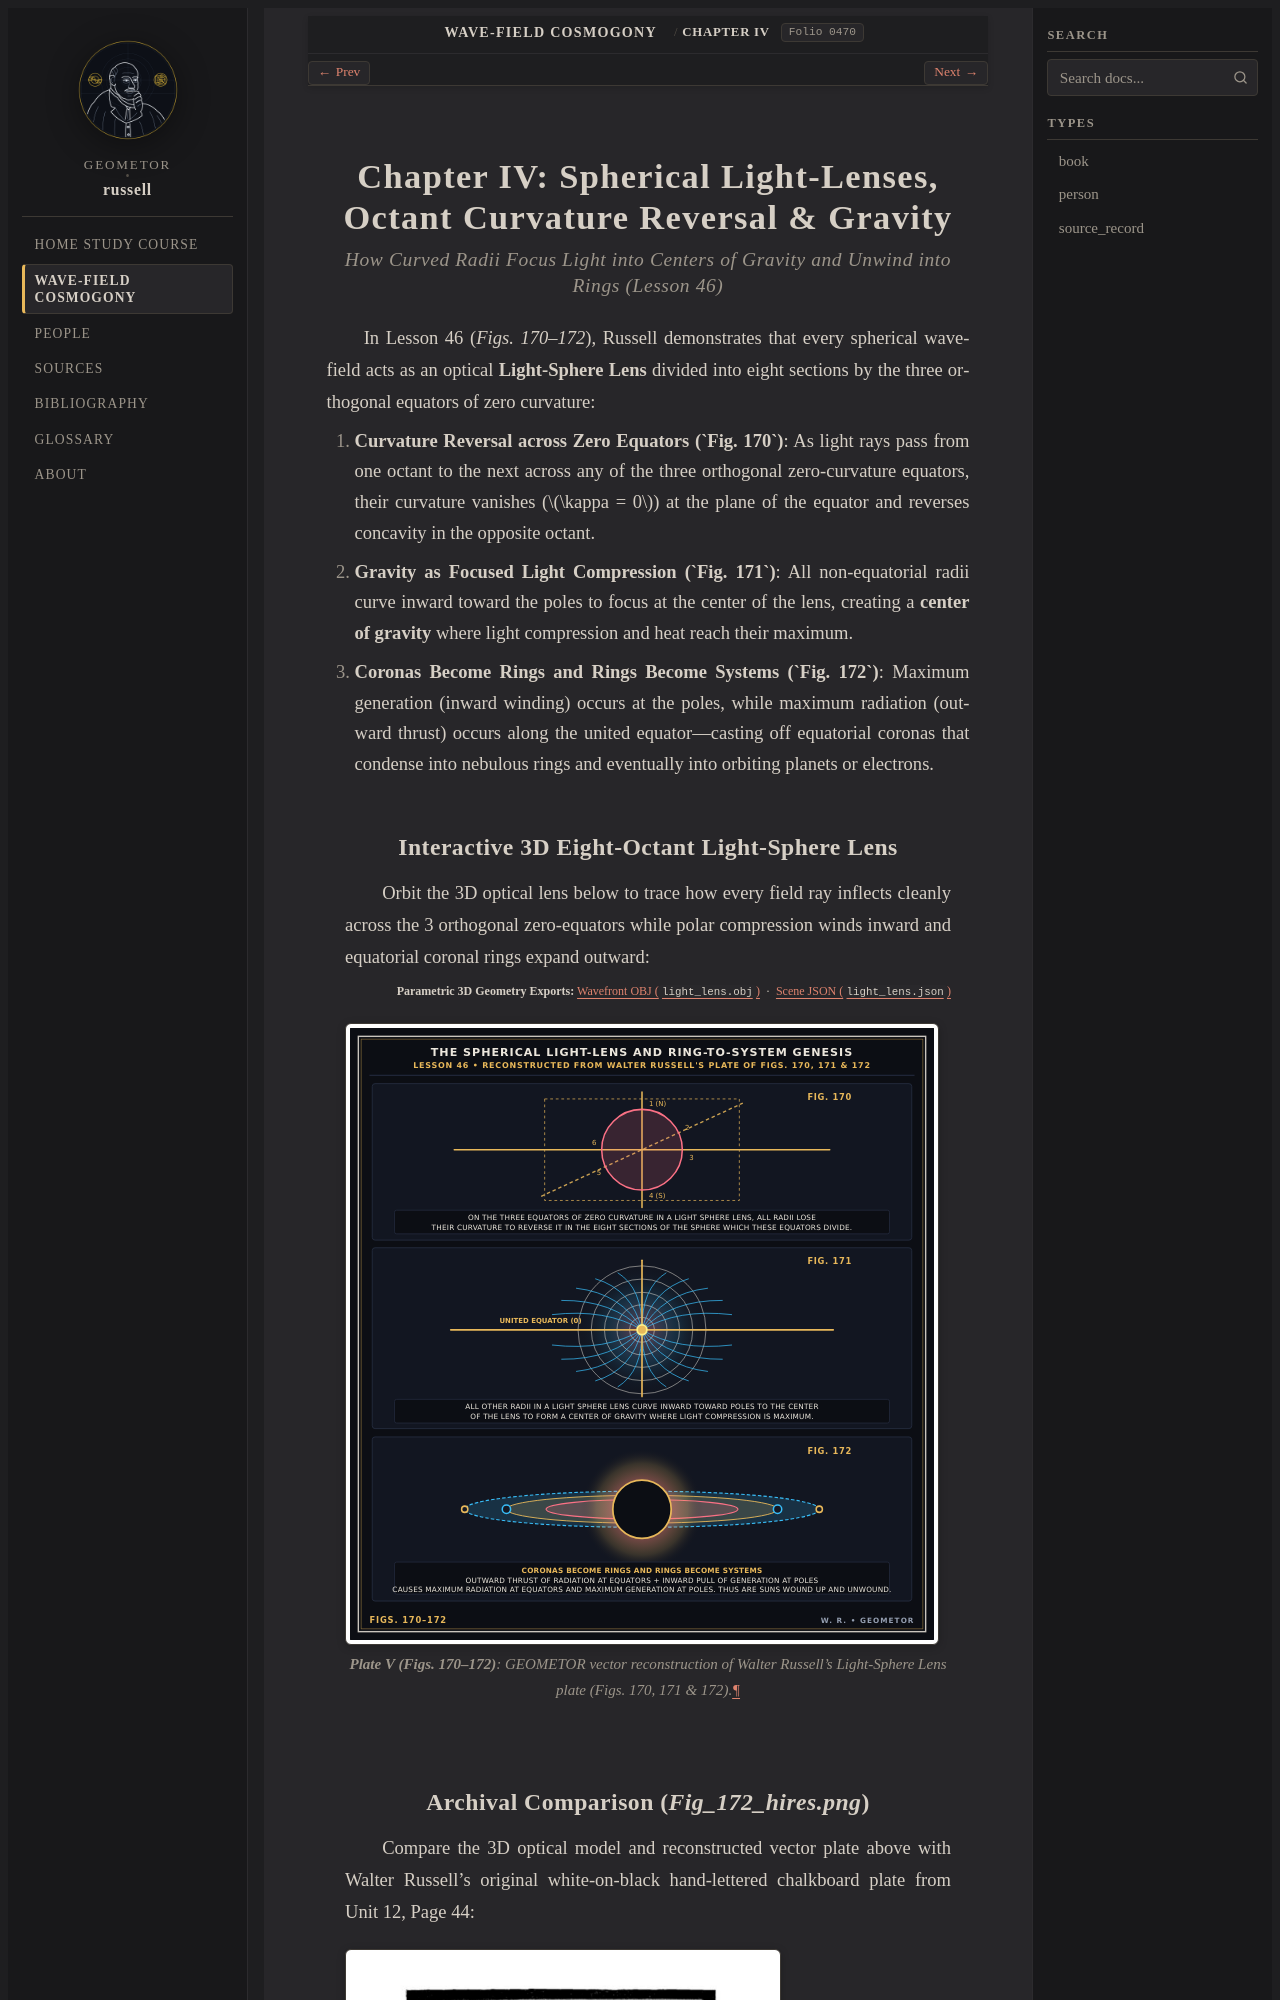

repository: geometor/russell · page: cosmogony/04_spherical_light_lenses.html · generator: sphinx

:layout: book
:folio: 0470

.. _cosmogony-ch4:

Chapter IV: Spherical Light-Lenses, Octant Curvature Reversal & Gravity
=======================================================================

.. folio:: 0470
   :page: 470

.. rubric:: How Curved Radii Focus Light into Centers of Gravity and Unwind into Rings (Lesson 46)

In Lesson 46 (`Figs. 170–172`), Russell demonstrates that every spherical wave-field acts as an optical **Light-Sphere Lens** divided into eight sections by the three orthogonal equators of zero curvature:

1. **Curvature Reversal across Zero Equators (`Fig. 170`)**:
   As light rays pass from one octant to the next across any of the three orthogonal zero-curvature equators, their curvature vanishes (:math:`\kappa = 0`) at the plane of the equator and reverses concavity in the opposite octant.
2. **Gravity as Focused Light Compression (`Fig. 171`)**:
   All non-equatorial radii curve inward toward the poles to focus at the center of the lens, creating a **center of gravity** where light compression and heat reach their maximum.
3. **Coronas Become Rings and Rings Become Systems (`Fig. 172`)**:
   Maximum generation (inward winding) occurs at the poles, while maximum radiation (outward thrust) occurs along the united equator—casting off equatorial coronas that condense into nebulous rings and eventually into orbiting planets or electrons.
